Run: headless pygame with SDL's dummy video driver; simulated clock (each Clock.tick advances the game by its frame time, no real sleeping); random seed 0; keys injected as events and as key.get_pressed() state; no mouse input.
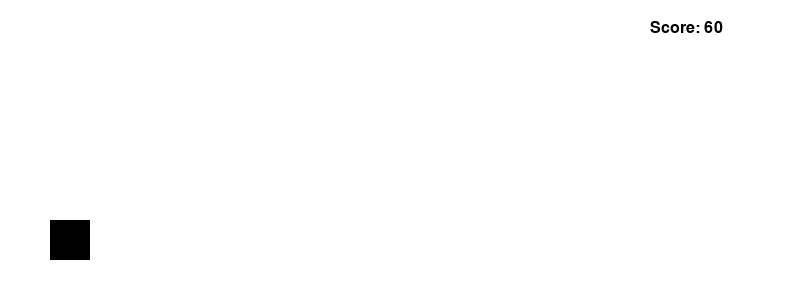
Frame 1 of 2 · flips 1–60 · no input
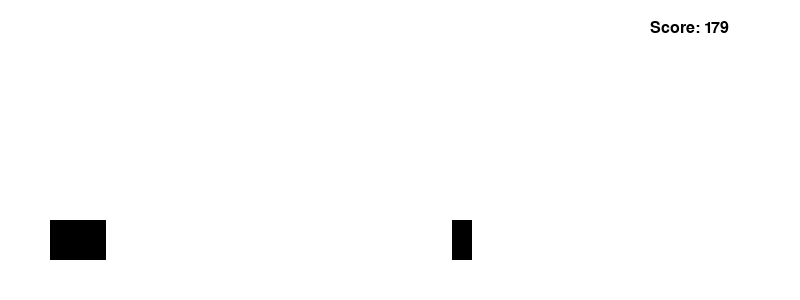
Frame 2 of 2 · flips 61–180 · tapped SPACE, RETURN · held RIGHT (→), D (game ended)

The pygame program that drew these frames:

import pygame
import random

pygame.init()

# Окно
WIDTH, HEIGHT = 800, 300
screen = pygame.display.set_mode((WIDTH, HEIGHT))
pygame.display.set_caption("Dino Game")

clock = pygame.time.Clock()

# Цвета
WHITE = (255, 255, 255)
BLACK = (0, 0, 0)

# Динозавр
dino = pygame.Rect(50, 220, 40, 40)
velocity = 0
gravity = 1
jump = -15
on_ground = True

# Препятствия
obstacles = []
spawn_timer = 0

score = 0
font = pygame.font.SysFont("Arial", 24)

running = True
while running:
    screen.fill(WHITE)

    # События
    for event in pygame.event.get():
        if event.type == pygame.QUIT:
            running = False

    # Прыжок
    keys = pygame.key.get_pressed()
    if keys[pygame.K_SPACE] and on_ground:
        velocity = jump
        on_ground = False

    # Физика
    velocity += gravity
    dino.y += velocity

    if dino.y >= 220:
        dino.y = 220
        on_ground = True

    # Спавн препятствий
    spawn_timer += 1
    if spawn_timer > 60:
        obstacles.append(pygame.Rect(800, 220, 20, 40))
        spawn_timer = 0

    # Движение препятствий
    for obs in obstacles:
        obs.x -= 6

    # Удаление старых
    obstacles = [obs for obs in obstacles if obs.x > -20]

    # Столкновения
    for obs in obstacles:
        if dino.colliderect(obs):
            running = False

    # Отрисовка
    pygame.draw.rect(screen, BLACK, dino)
    for obs in obstacles:
        pygame.draw.rect(screen, BLACK, obs)

    # Счет
    score += 1
    text = font.render(f"Score: {score}", True, BLACK)
    screen.blit(text, (650, 20))

    pygame.display.flip()
    clock.tick(60)

pygame.quit()
